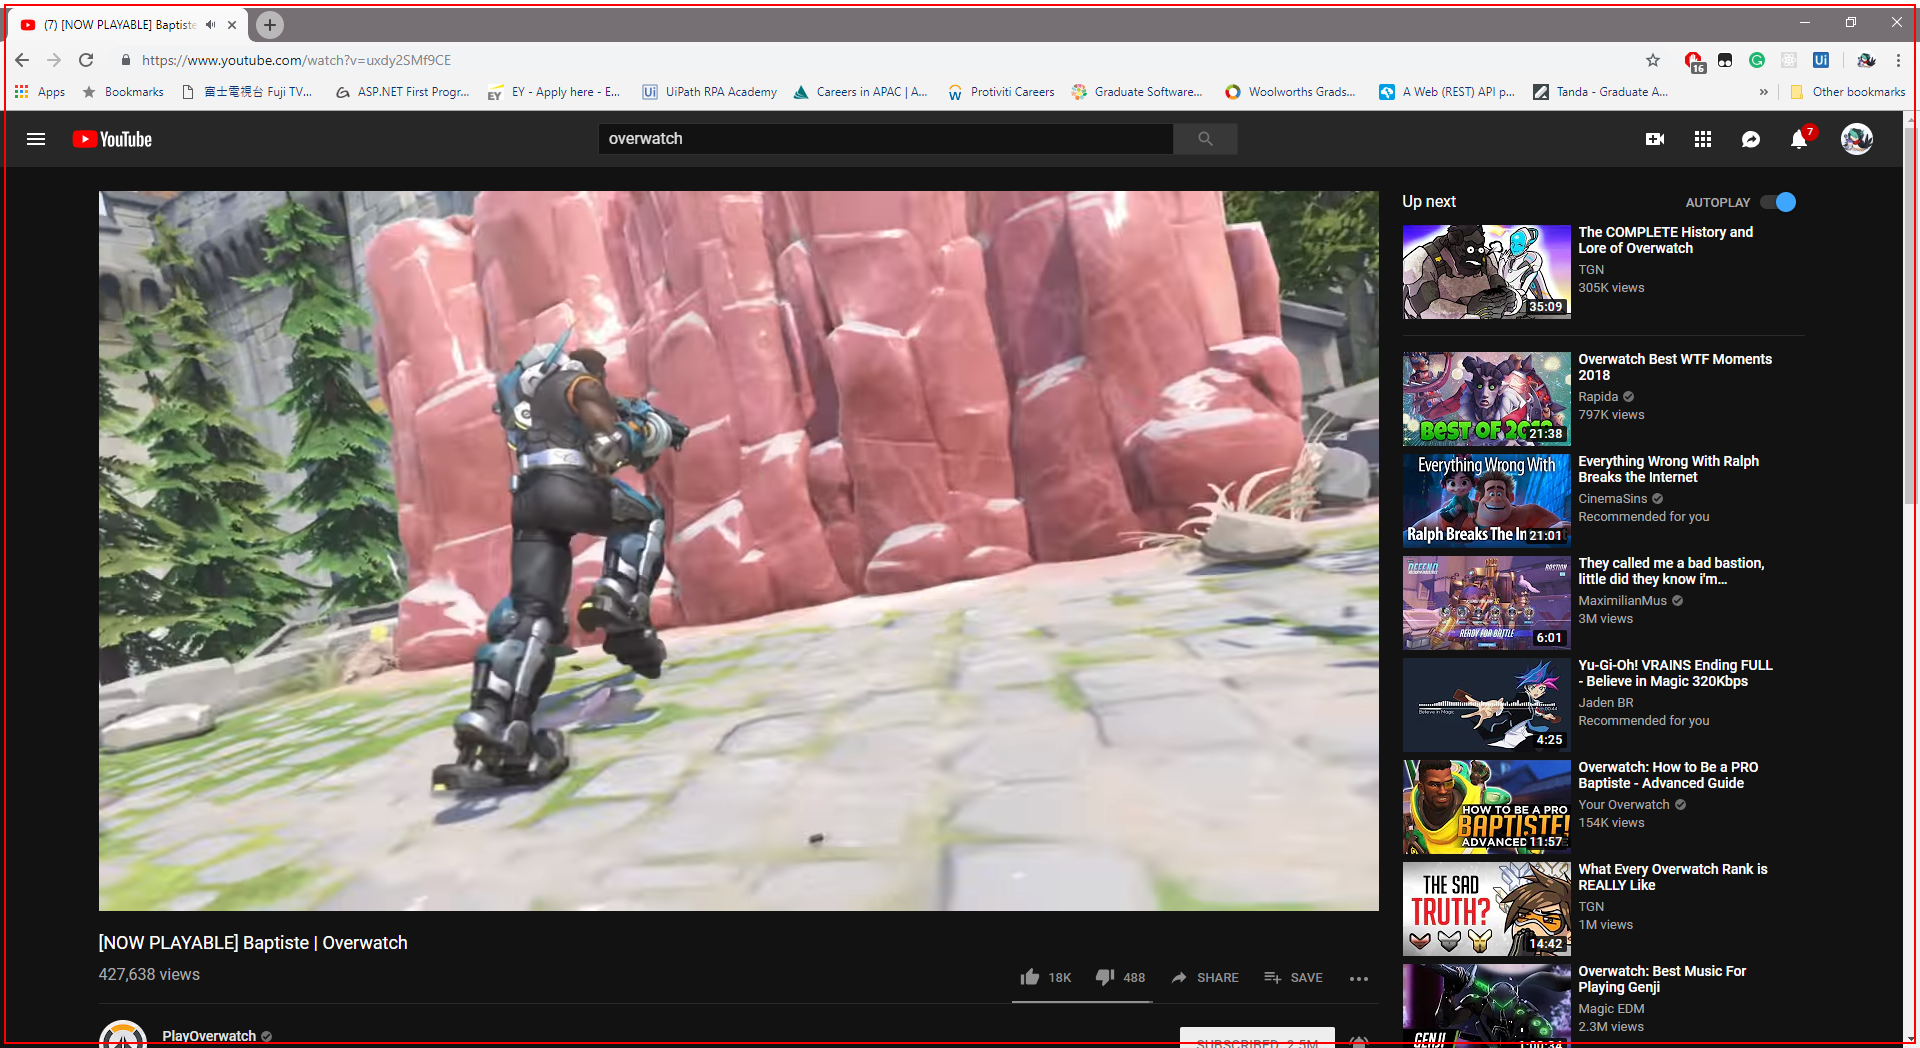
Task: Youtube API AI
Workflow: Main

Step 1: type "f" into 'chrome.exe' in window '(7) [NOW PLAYABLE] Baptiste | Overwatch - YouTube' (chrome.exe)
